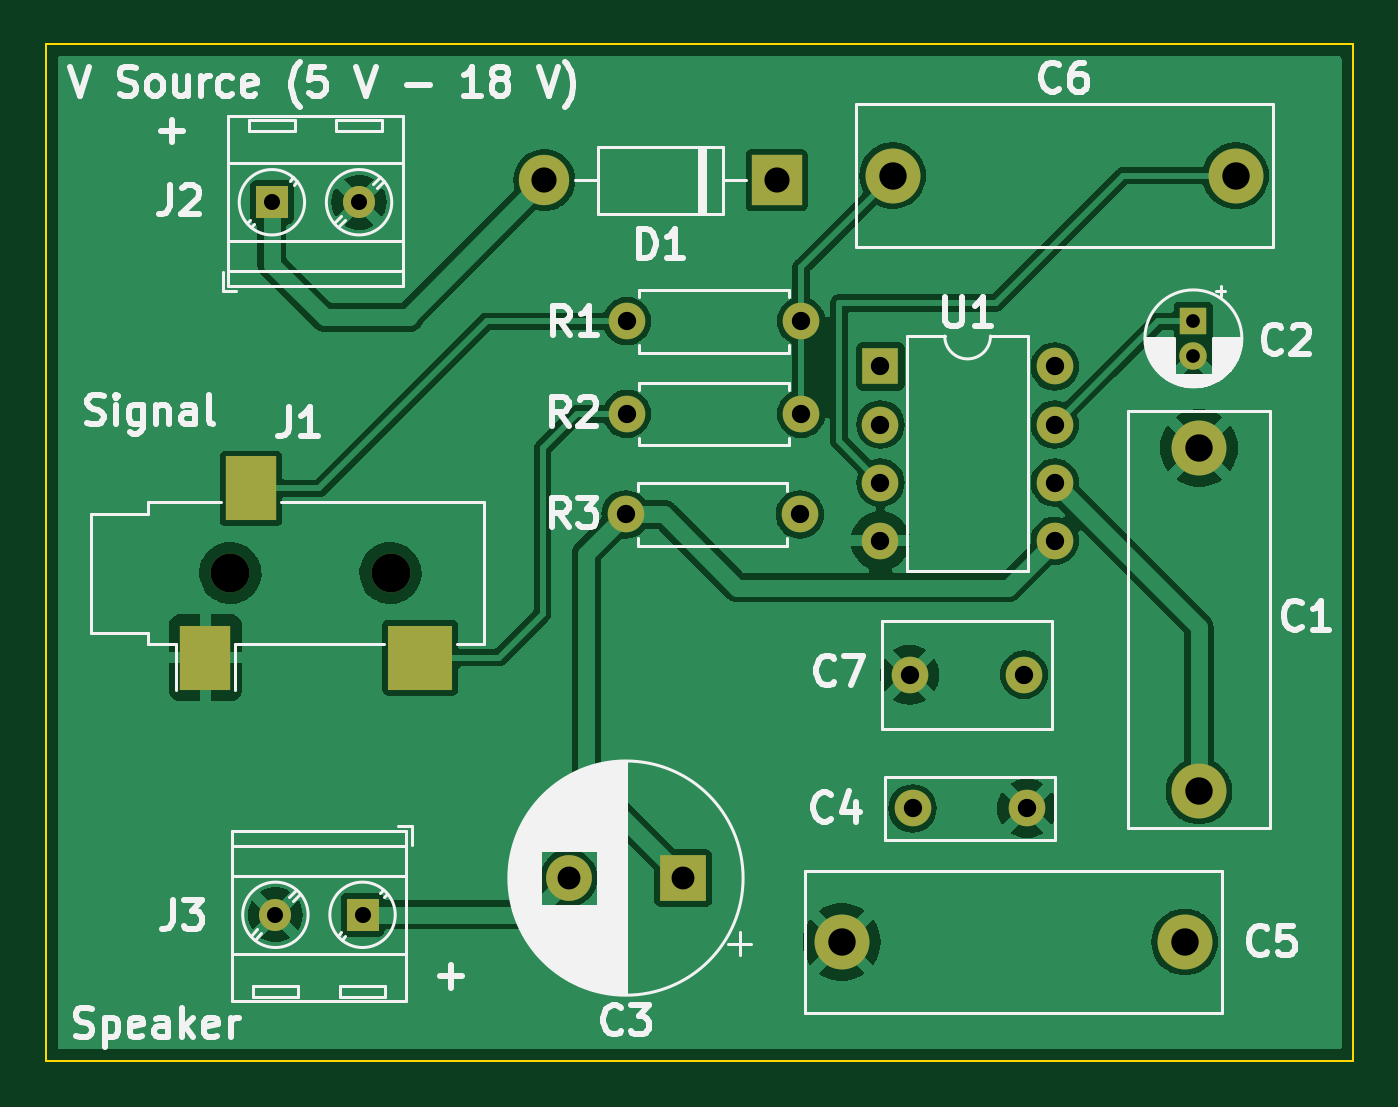
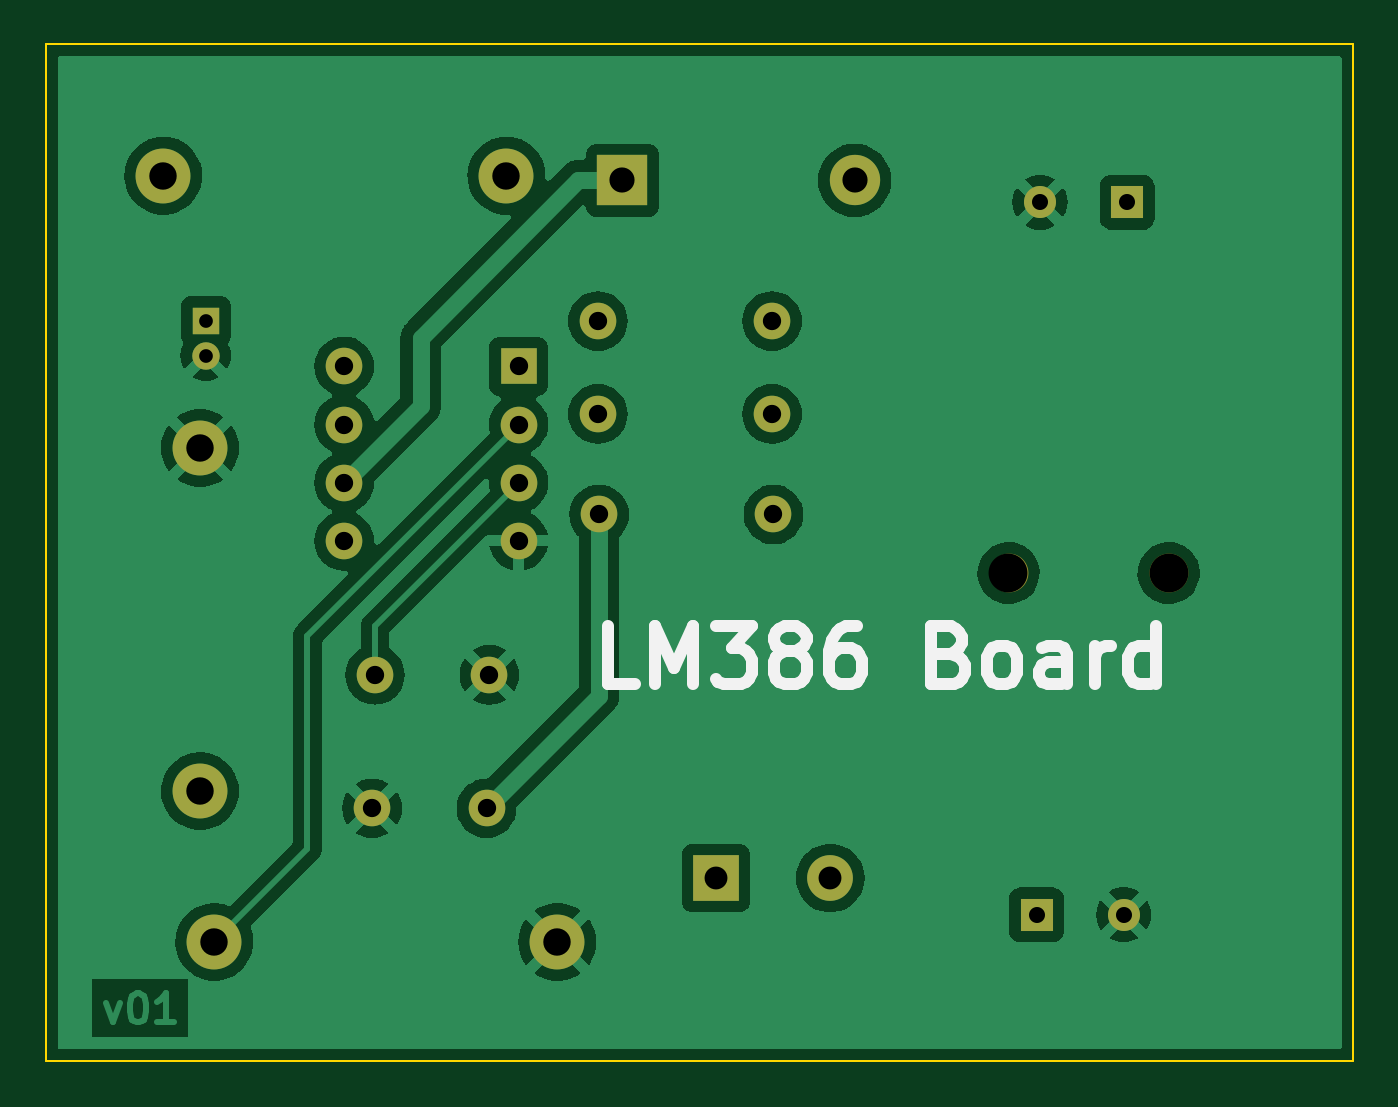
Circuit board: 9 layer files. Board 57.2 x 44.5 mm.
- bottom_copper: LM386_Board-B_Cu.gbr (68581 bytes)
- bottom_mask: LM386_Board-B_Mask.gbr (2053 bytes)
- bottom_silk: LM386_Board-B_Silkscreen.gbr (7550 bytes)
- outline: LM386_Board-Edge_Cuts.gbr (687 bytes)
- top_copper: LM386_Board-F_Cu.gbr (78738 bytes)
- top_mask: LM386_Board-F_Mask.gbr (2197 bytes)
- top_silk: LM386_Board-F_Silkscreen.gbr (52586 bytes)
- drill: LM386_Board-NPTH.drl (361 bytes)
- drill: LM386_Board-PTH.drl (1136 bytes)

=== bottom_copper: LM386_Board-B_Cu.gbr (68581 bytes, source omitted) ===
=== bottom_mask: LM386_Board-B_Mask.gbr ===
%TF.GenerationSoftware,KiCad,Pcbnew,7.0.6*%
%TF.CreationDate,2023-11-28T22:22:29+05:30*%
%TF.ProjectId,LM386_Board,4c4d3338-365f-4426-9f61-72642e6b6963,v01*%
%TF.SameCoordinates,Original*%
%TF.FileFunction,Soldermask,Bot*%
%TF.FilePolarity,Negative*%
%FSLAX46Y46*%
G04 Gerber Fmt 4.6, Leading zero omitted, Abs format (unit mm)*
G04 Created by KiCad (PCBNEW 7.0.6) date 2023-11-28 22:22:29*
%MOMM*%
%LPD*%
G01*
G04 APERTURE LIST*
%ADD10R,2.200000X2.200000*%
%ADD11O,2.200000X2.200000*%
%ADD12R,1.600000X1.600000*%
%ADD13O,1.600000X1.600000*%
%ADD14C,1.600000*%
%ADD15R,1.400000X1.400000*%
%ADD16C,1.400000*%
%ADD17C,2.400000*%
%ADD18C,1.700000*%
%ADD19R,1.200000X1.200000*%
%ADD20C,1.200000*%
%ADD21R,2.000000X2.000000*%
%ADD22C,2.000000*%
G04 APERTURE END LIST*
D10*
%TO.C,D1*%
X158953200Y-88493600D03*
D11*
X148793200Y-88493600D03*
%TD*%
D12*
%TO.C,U1*%
X163484400Y-96631600D03*
D13*
X163484400Y-99171600D03*
X163484400Y-101711600D03*
X163484400Y-104251600D03*
X171104400Y-104251600D03*
X171104400Y-101711600D03*
X171104400Y-99171600D03*
X171104400Y-96631600D03*
%TD*%
D14*
%TO.C,R1*%
X152400000Y-94654400D03*
D13*
X160020000Y-94654400D03*
%TD*%
D14*
%TO.C,R3*%
X159961000Y-103102400D03*
D13*
X152341000Y-103102400D03*
%TD*%
D15*
%TO.C,J3*%
X140843000Y-120605000D03*
D16*
X137033000Y-120605000D03*
%TD*%
D17*
%TO.C,C5*%
X176791000Y-121793000D03*
X161791000Y-121793000D03*
%TD*%
D14*
%TO.C,C4*%
X164886000Y-115951000D03*
X169886000Y-115951000D03*
%TD*%
%TO.C,C7*%
X164759000Y-110109000D03*
X169759000Y-110109000D03*
%TD*%
D15*
%TO.C,J2*%
X136880600Y-89453000D03*
D16*
X140690600Y-89453000D03*
%TD*%
D18*
%TO.C,J1*%
X135066400Y-105664000D03*
X142066400Y-105664000D03*
%TD*%
D19*
%TO.C,C2*%
X177165000Y-94654401D03*
D20*
X177165000Y-96154401D03*
%TD*%
D14*
%TO.C,R2*%
X152400000Y-98704400D03*
D13*
X160020000Y-98704400D03*
%TD*%
D21*
%TO.C,C3*%
X154860000Y-118999000D03*
D22*
X149860000Y-118999000D03*
%TD*%
D17*
%TO.C,C6*%
X164019200Y-88290400D03*
X179019200Y-88290400D03*
%TD*%
%TO.C,C1*%
X177412000Y-100196000D03*
X177412000Y-115196000D03*
%TD*%
M02*

=== bottom_silk: LM386_Board-B_Silkscreen.gbr (7550 bytes, source omitted) ===
=== outline: LM386_Board-Edge_Cuts.gbr ===
%TF.GenerationSoftware,KiCad,Pcbnew,7.0.6*%
%TF.CreationDate,2023-11-28T22:22:29+05:30*%
%TF.ProjectId,LM386_Board,4c4d3338-365f-4426-9f61-72642e6b6963,v01*%
%TF.SameCoordinates,Original*%
%TF.FileFunction,Profile,NP*%
%FSLAX46Y46*%
G04 Gerber Fmt 4.6, Leading zero omitted, Abs format (unit mm)*
G04 Created by KiCad (PCBNEW 7.0.6) date 2023-11-28 22:22:29*
%MOMM*%
%LPD*%
G01*
G04 APERTURE LIST*
%TA.AperFunction,Profile*%
%ADD10C,0.100000*%
%TD*%
G04 APERTURE END LIST*
D10*
X127000000Y-82550000D02*
X184150000Y-82550000D01*
X184150000Y-82550000D02*
X184150000Y-127000000D01*
X127000000Y-127000000D02*
X184150000Y-127000000D01*
X127000000Y-82550000D02*
X127000000Y-127000000D01*
M02*

=== top_copper: LM386_Board-F_Cu.gbr (78738 bytes, source omitted) ===
=== top_mask: LM386_Board-F_Mask.gbr ===
%TF.GenerationSoftware,KiCad,Pcbnew,7.0.6*%
%TF.CreationDate,2023-11-28T22:22:29+05:30*%
%TF.ProjectId,LM386_Board,4c4d3338-365f-4426-9f61-72642e6b6963,v01*%
%TF.SameCoordinates,Original*%
%TF.FileFunction,Soldermask,Top*%
%TF.FilePolarity,Negative*%
%FSLAX46Y46*%
G04 Gerber Fmt 4.6, Leading zero omitted, Abs format (unit mm)*
G04 Created by KiCad (PCBNEW 7.0.6) date 2023-11-28 22:22:29*
%MOMM*%
%LPD*%
G01*
G04 APERTURE LIST*
%ADD10R,2.200000X2.200000*%
%ADD11O,2.200000X2.200000*%
%ADD12R,1.600000X1.600000*%
%ADD13O,1.600000X1.600000*%
%ADD14C,1.600000*%
%ADD15R,1.400000X1.400000*%
%ADD16C,1.400000*%
%ADD17C,2.400000*%
%ADD18C,1.700000*%
%ADD19R,2.200000X2.800000*%
%ADD20R,2.800000X2.800000*%
%ADD21R,1.200000X1.200000*%
%ADD22C,1.200000*%
%ADD23R,2.000000X2.000000*%
%ADD24C,2.000000*%
G04 APERTURE END LIST*
D10*
%TO.C,D1*%
X158953200Y-88493600D03*
D11*
X148793200Y-88493600D03*
%TD*%
D12*
%TO.C,U1*%
X163484400Y-96631600D03*
D13*
X163484400Y-99171600D03*
X163484400Y-101711600D03*
X163484400Y-104251600D03*
X171104400Y-104251600D03*
X171104400Y-101711600D03*
X171104400Y-99171600D03*
X171104400Y-96631600D03*
%TD*%
D14*
%TO.C,R1*%
X152400000Y-94654400D03*
D13*
X160020000Y-94654400D03*
%TD*%
D14*
%TO.C,R3*%
X159961000Y-103102400D03*
D13*
X152341000Y-103102400D03*
%TD*%
D15*
%TO.C,J3*%
X140843000Y-120605000D03*
D16*
X137033000Y-120605000D03*
%TD*%
D17*
%TO.C,C5*%
X176791000Y-121793000D03*
X161791000Y-121793000D03*
%TD*%
D14*
%TO.C,C4*%
X164886000Y-115951000D03*
X169886000Y-115951000D03*
%TD*%
%TO.C,C7*%
X164759000Y-110109000D03*
X169759000Y-110109000D03*
%TD*%
D15*
%TO.C,J2*%
X136880600Y-89453000D03*
D16*
X140690600Y-89453000D03*
%TD*%
D18*
%TO.C,J1*%
X135066400Y-105664000D03*
X142066400Y-105664000D03*
D19*
X135966400Y-101964000D03*
X133966400Y-109364000D03*
D20*
X143366400Y-109364000D03*
%TD*%
D21*
%TO.C,C2*%
X177165000Y-94654401D03*
D22*
X177165000Y-96154401D03*
%TD*%
D14*
%TO.C,R2*%
X152400000Y-98704400D03*
D13*
X160020000Y-98704400D03*
%TD*%
D23*
%TO.C,C3*%
X154860000Y-118999000D03*
D24*
X149860000Y-118999000D03*
%TD*%
D17*
%TO.C,C6*%
X164019200Y-88290400D03*
X179019200Y-88290400D03*
%TD*%
%TO.C,C1*%
X177412000Y-100196000D03*
X177412000Y-115196000D03*
%TD*%
M02*

=== top_silk: LM386_Board-F_Silkscreen.gbr (52586 bytes, source omitted) ===
=== drill: LM386_Board-NPTH.drl ===
M48
; DRILL file {KiCad 7.0.6} date Tue Nov 28 22:23:44 2023
; FORMAT={-:-/ absolute / inch / decimal}
; #@! TF.CreationDate,2023-11-28T22:23:44+05:30
; #@! TF.GenerationSoftware,Kicad,Pcbnew,7.0.6
; #@! TF.FileFunction,NonPlated,1,2,NPTH
FMAT,2
INCH
; #@! TA.AperFunction,NonPlated,NPTH,ComponentDrill
T1C0.0669
%
G90
G05
T1
X5.3176Y-4.16
X5.5932Y-4.16
T0
M30

=== drill: LM386_Board-PTH.drl ===
M48
; DRILL file {KiCad 7.0.6} date Tue Nov 28 22:23:44 2023
; FORMAT={-:-/ absolute / inch / decimal}
; #@! TF.CreationDate,2023-11-28T22:23:44+05:30
; #@! TF.GenerationSoftware,Kicad,Pcbnew,7.0.6
; #@! TF.FileFunction,Plated,1,2,PTH
FMAT,2
INCH
; #@! TA.AperFunction,Plated,PTH,ComponentDrill
T1C0.0236
; #@! TA.AperFunction,Plated,PTH,ComponentDrill
T2C0.0276
; #@! TA.AperFunction,Plated,PTH,ComponentDrill
T3C0.0315
; #@! TA.AperFunction,Plated,PTH,ComponentDrill
T4C0.0394
; #@! TA.AperFunction,Plated,PTH,ComponentDrill
T5C0.0433
; #@! TA.AperFunction,Plated,PTH,ComponentDrill
T6C0.0472
%
G90
G05
T1
X6.975Y-3.7266
X6.975Y-3.7856
T2
X5.389Y-3.5218
X5.395Y-4.7482
X5.539Y-3.5218
X5.545Y-4.7482
T3
X5.9977Y-4.0591
X6.0Y-3.7266
X6.0Y-3.886
X6.2977Y-4.0591
X6.3Y-3.7266
X6.3Y-3.886
X6.4364Y-3.8044
X6.4364Y-3.9044
X6.4364Y-4.0044
X6.4364Y-4.1044
X6.4866Y-4.335
X6.4916Y-4.565
X6.6834Y-4.335
X6.6884Y-4.565
X6.7364Y-3.8044
X6.7364Y-3.9044
X6.7364Y-4.0044
X6.7364Y-4.1044
T4
X5.9Y-4.685
X6.0969Y-4.685
T5
X5.858Y-3.484
X6.258Y-3.484
T6
X6.3697Y-4.795
X6.4574Y-3.476
X6.9603Y-4.795
X6.9847Y-3.9447
X6.9847Y-4.5353
X7.048Y-3.476
T0
M30

